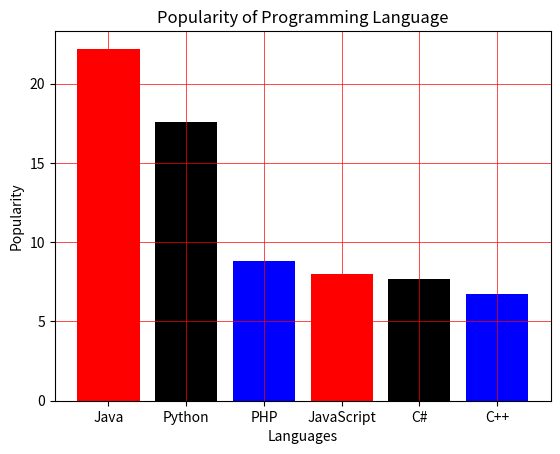

Source code (Python):
import matplotlib.pyplot as plt
x = ['Java', 'Python', 'PHP', 'JavaScript', 'C#', 'C++']
popularity = [22.2, 17.6, 8.8, 8, 7.7, 6.7]
x_pos = [i for i, _ in enumerate(x)]
plt.bar(x_pos, popularity, color=['red', 'black', 'blue'])

plt.xlabel("Languages")
plt.ylabel("Popularity")
plt.title("Popularity of Programming Language")
plt.xticks(x_pos, x)
#plt.minorticks_on()
plt.grid(which='major', linestyle='-', linewidth='0.5', color='red')
plt.grid(which='minor', linestyle=':', linewidth='0.5', color='black')
plt.show()